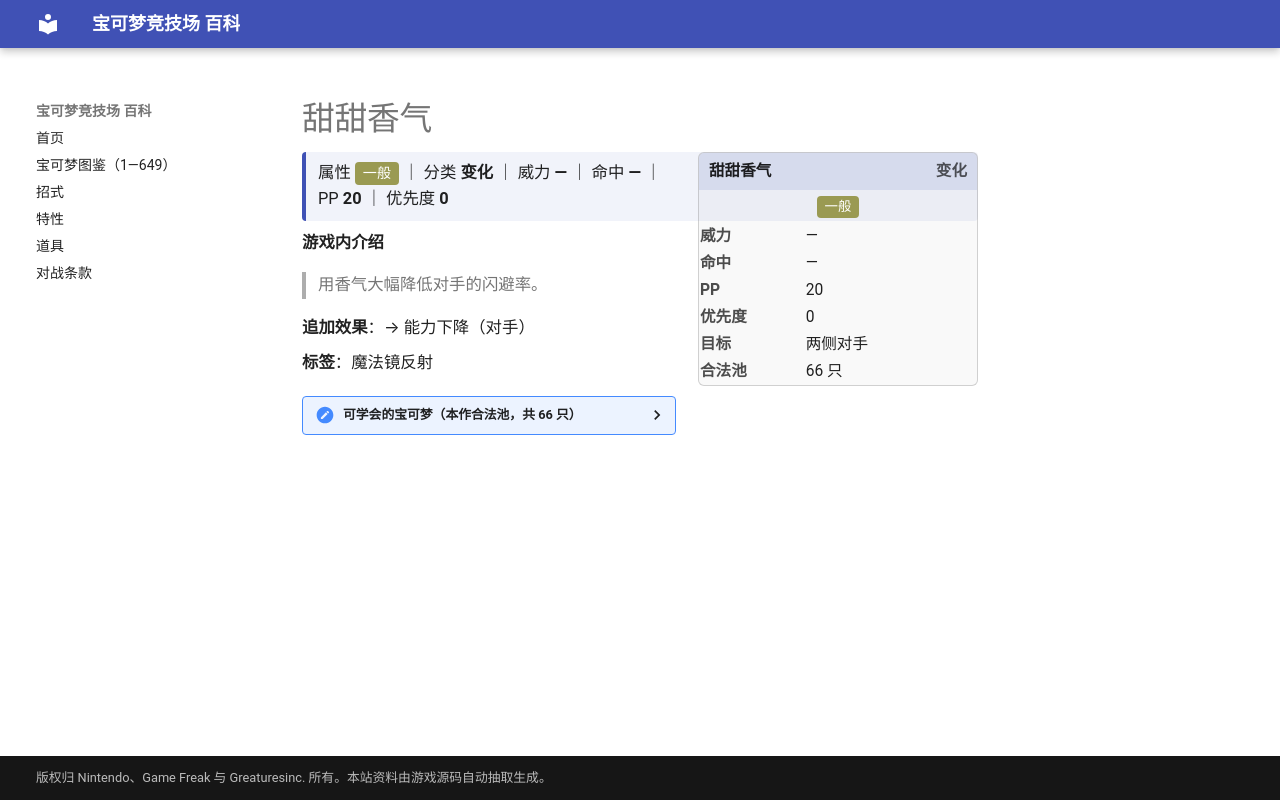

repository: nanmoboys/pkmn-arena-wiki · page: moves/甜甜香气/index.html · generator: mkdocs

# 甜甜香气

<div class="infobox">
<div class="ib-h"><span>甜甜香气</span><span class="ib-no">变化</span></div>
<div class="ib-ty"><span class="tp" style="background:#9A9A52">一般</span></div>
<table class="ib-t"><tr><th>威力</th><td>—</td></tr><tr><th>命中</th><td>—</td></tr><tr><th>PP</th><td>20</td></tr><tr><th>优先度</th><td>0</td></tr><tr><th>目标</th><td>两侧对手</td></tr><tr><th>合法池</th><td>66 只</td></tr></table></div>
<div class="head-stat">属性 <span class="tp" style="background:#9A9A52">一般</span> ｜ 分类 <b>变化</b> ｜ 威力 <b>—</b> ｜ 命中 <b>—</b> ｜ PP <b>20</b> ｜ 优先度 <b>0</b></div>

**游戏内介绍**

> 用香气大幅降低对手的闪避率。

**追加效果**：→ 能力下降（对手）

**标签**：魔法镜反射

<details class="pool"><summary>可学会的宝可梦（本作合法池，共 66 只）</summary>

<p>妙蛙种子、妙蛙草、妙蛙花、巴大蝶、大针蜂、走路草、臭臭花、霸王花、派拉斯、派拉斯特、毛球、摩鲁蛾、喇叭芽、口呆花、大食花、蛋蛋、椰蛋树、吉利蛋、蔓藤怪、迷唇姐、梦幻、菊草叶、月桂叶、大竺葵、芭瓢虫、安瓢虫、美丽花、毽子草、毽子花、毽子棉、向日种子、向日花怪、榛果球、佛烈托斯、壶壶、熊宝宝、圈圈熊、迷唇娃、大奶罐、幸福蛋、时拉比、莲叶童子、莲帽小童、乐天河童、溜溜糖球、雨翅蛾、大嘴娃、甜甜萤、毒蔷薇、热带龙、罗丝雷朵、三蜜蜂、蜂女王、樱花宝、樱花儿、小福蛋、尖牙笼、谢米、藤藤蛇、青藤蛇、君主蛇、百合根娃娃、裙儿小姐、沙铃仙人掌、哎呀球菇、败露球菇</p>

</details>
